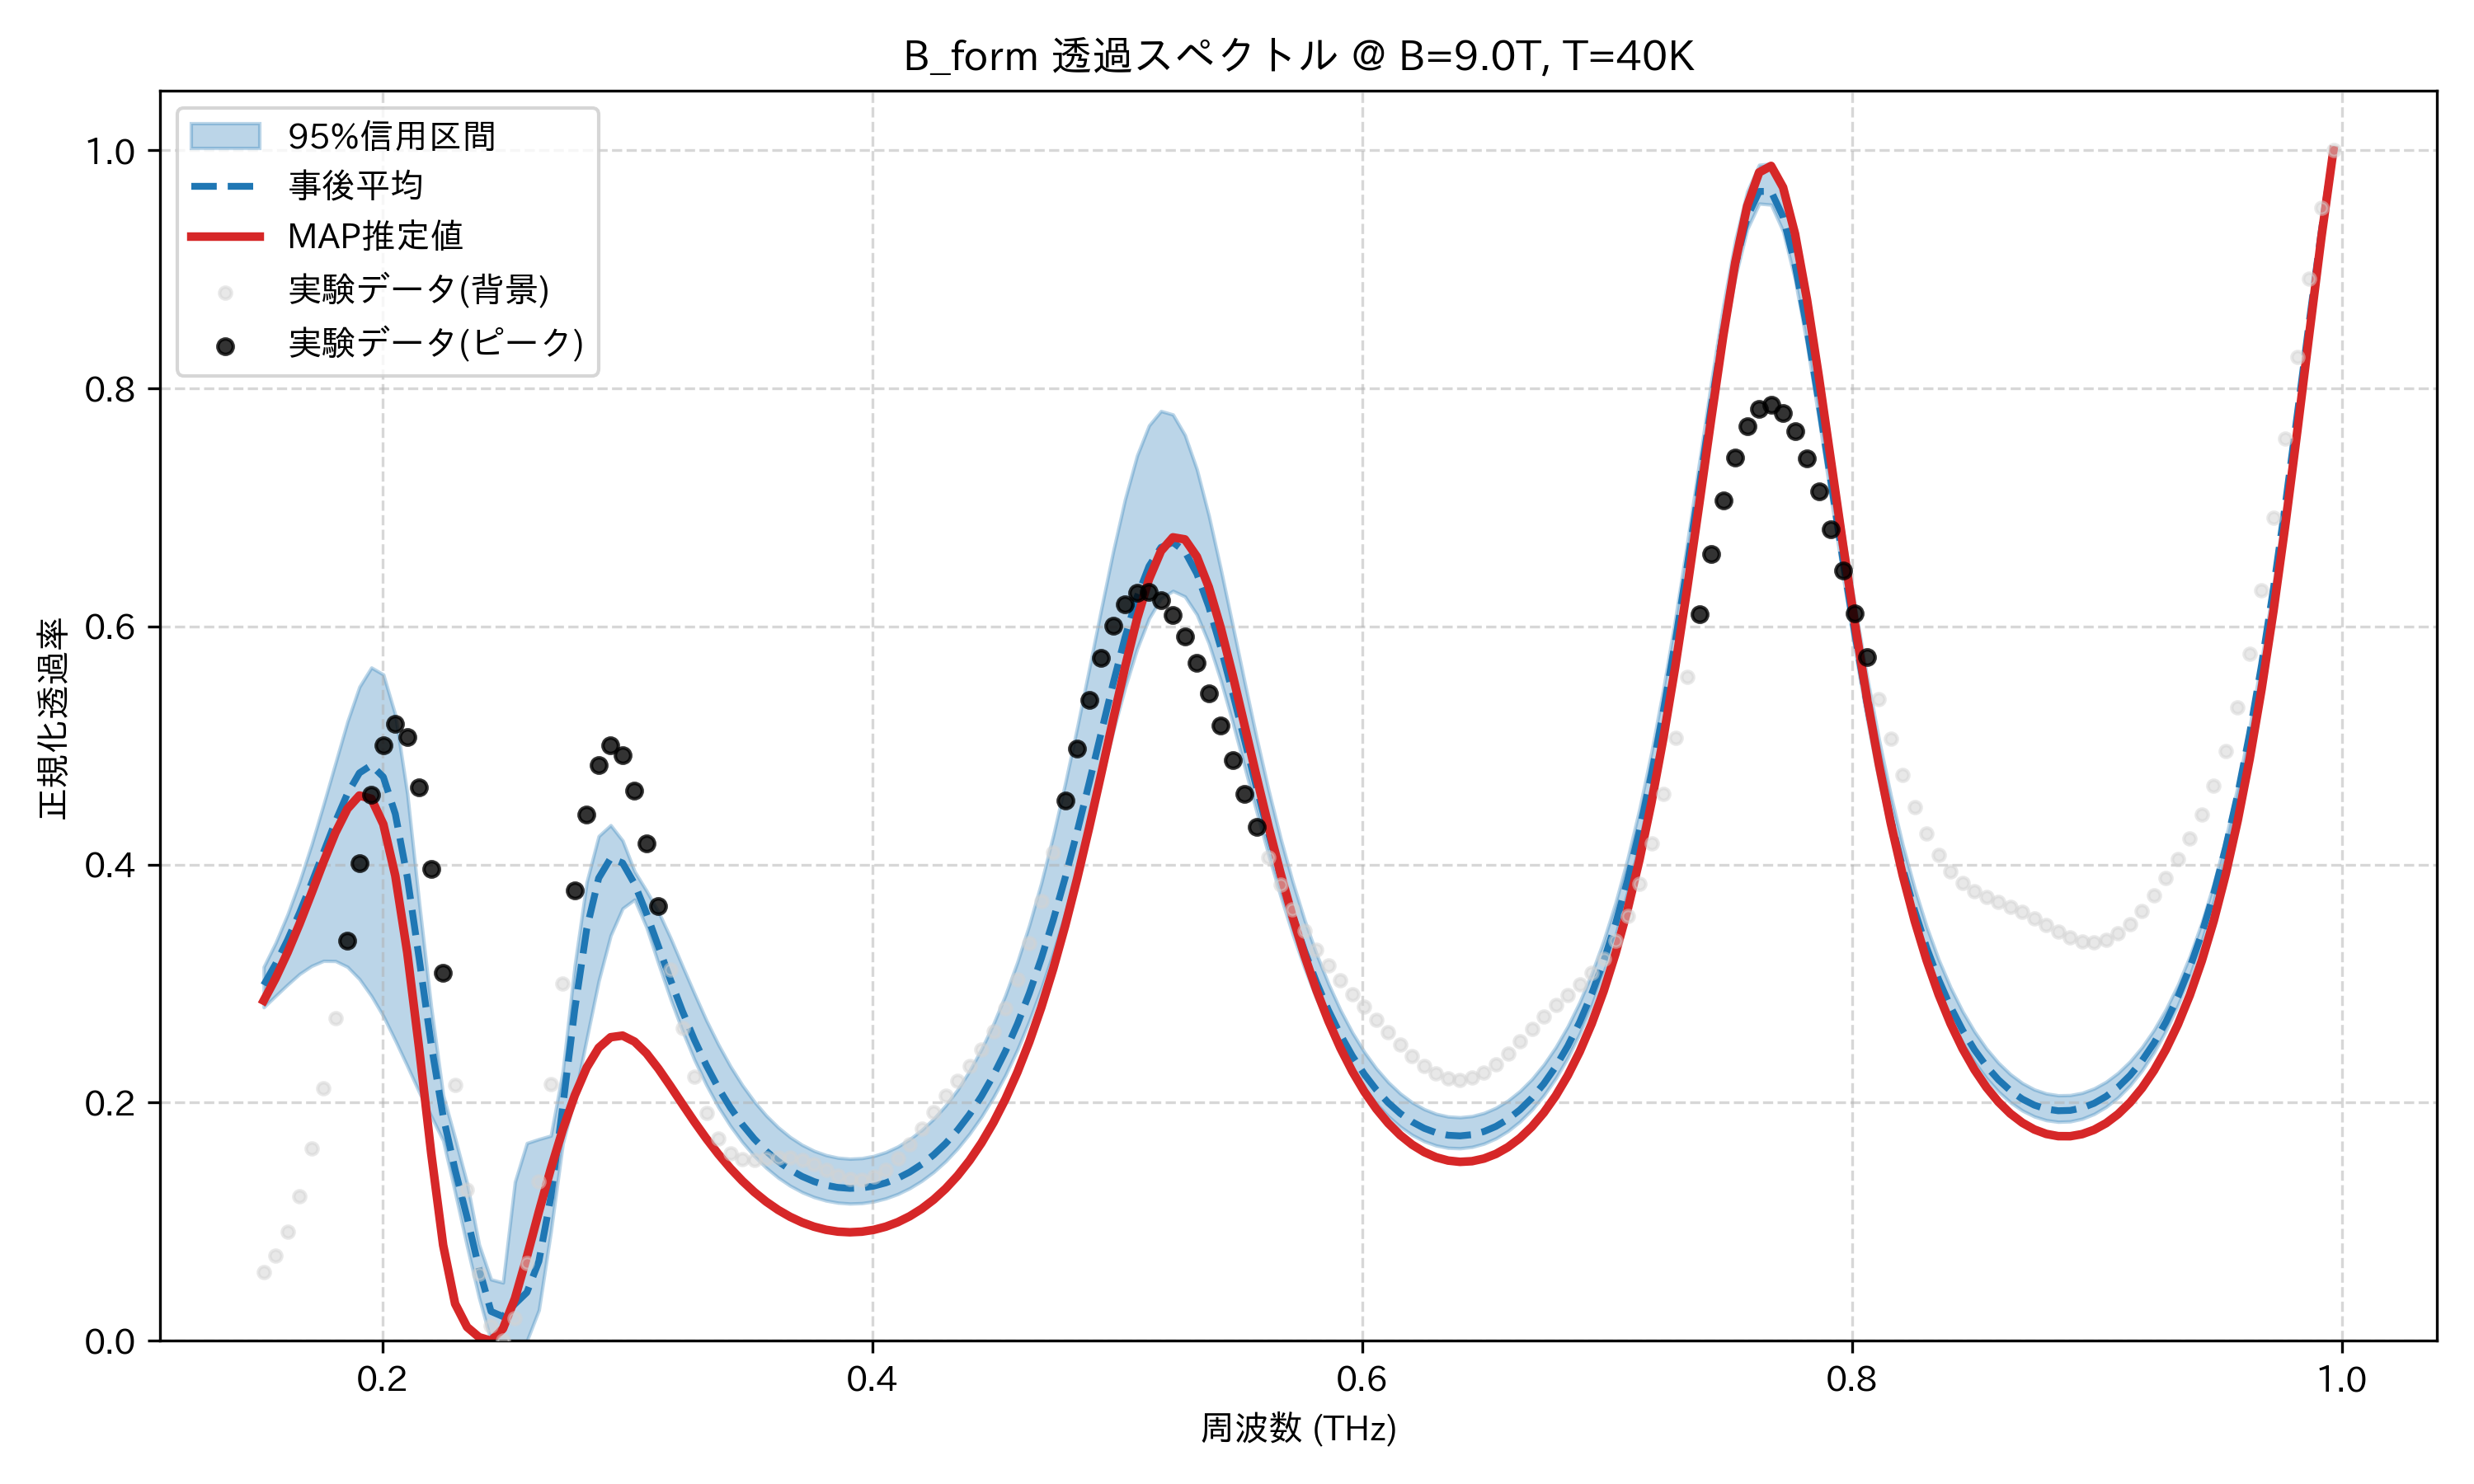

The data file committed next to this chart (first rows):
frequency_thz, mean_transmission, map_transmission, lower_95, upper_95, observed_normalized
0.1514, 0.2988, 0.2857, 0.2802, 0.314, 0.05791
0.1563, 0.3165, 0.3046, 0.2897, 0.3344, 0.07122
0.1612, 0.3368, 0.3263, 0.2992, 0.3583, 0.09192
0.1661, 0.3595, 0.3503, 0.3081, 0.3858, 0.1216
0.171, 0.3843, 0.376, 0.3148, 0.4167, 0.1615
0.1759, 0.4103, 0.4022, 0.3191, 0.4504, 0.2119
0.1808, 0.4362, 0.4269, 0.319, 0.4853, 0.2712
0.1856, 0.4596, 0.4469, 0.3141, 0.5201, 0.3362
0.1905, 0.477, 0.458, 0.3038, 0.5493, 0.4012
0.1954, 0.4835, 0.4553, 0.2896, 0.5655, 0.4586
0.2003, 0.4736, 0.4339, 0.2727, 0.5597, 0.5002
0.2052, 0.4425, 0.3907, 0.2522, 0.5257, 0.5181
0.2101, 0.3896, 0.326, 0.2308, 0.4597, 0.5069
0.2149, 0.3208, 0.245, 0.2088, 0.3675, 0.4652
0.2198, 0.249, 0.1577, 0.1887, 0.2801, 0.3965
0.2247, 0.1886, 0.08037, 0.1682, 0.2063, 0.3093
0.2296, 0.1435, 0.03114, 0.1246, 0.1701, 0.2151
0.2345, 0.1037, 0.01158, 0.07928, 0.1323, 0.127
0.2394, 0.06077, 0.003046, 0.03619, 0.08095, 0.05664
0.2443, 0.02469, 0.0, 0.0, 0.05157, 0.01275
0.2491, 0.02033, 0.01018, 0.0, 0.0489, 0.0
0.254, 0.03096, 0.03553, 0.0, 0.1335, 0.01874
0.2589, 0.04067, 0.07061, 0.0, 0.1661, 0.06552
0.2638, 0.06674, 0.1084, 0.02586, 0.1694, 0.1339
0.2687, 0.1206, 0.1445, 0.09151, 0.1723, 0.2153
0.2736, 0.1969, 0.1773, 0.1656, 0.2264, 0.3001
0.2785, 0.2783, 0.2061, 0.2048, 0.3154, 0.3786
0.2833, 0.3459, 0.2295, 0.2538, 0.3854, 0.442
0.2882, 0.3886, 0.2461, 0.3022, 0.4239, 0.4837
0.2931, 0.4053, 0.255, 0.3405, 0.4331, 0.5002
0.298, 0.4013, 0.2563, 0.3632, 0.4202, 0.4917
0.3029, 0.3838, 0.2513, 0.3706, 0.3943, 0.4621
0.3078, 0.3589, 0.2414, 0.3472, 0.378, 0.4175
0.3127, 0.3311, 0.2285, 0.3166, 0.3603, 0.3651
0.3175, 0.3032, 0.2139, 0.2873, 0.3385, 0.3117
0.3224, 0.2769, 0.1988, 0.2603, 0.3149, 0.2628
0.3273, 0.2528, 0.184, 0.2361, 0.2918, 0.222
0.3322, 0.2314, 0.1699, 0.2149, 0.2691, 0.191
0.3371, 0.2125, 0.1568, 0.1964, 0.2489, 0.17
0.342, 0.196, 0.145, 0.1806, 0.2307, 0.1577
0.3468, 0.1818, 0.1344, 0.167, 0.2148, 0.1524
0.3517, 0.1696, 0.125, 0.1553, 0.201, 0.1516
0.3566, 0.1594, 0.1169, 0.1453, 0.1893, 0.1529
0.3615, 0.1508, 0.1099, 0.137, 0.1793, 0.1543
0.3664, 0.1437, 0.1042, 0.1303, 0.1712, 0.1542
0.3713, 0.1381, 0.09946, 0.1248, 0.1646, 0.1521
0.3762, 0.1338, 0.09584, 0.1207, 0.1596, 0.1483
0.381, 0.1307, 0.09326, 0.1178, 0.156, 0.1435
0.3859, 0.1288, 0.0917, 0.116, 0.1538, 0.1389
0.3908, 0.128, 0.09117, 0.1153, 0.1529, 0.1357
0.3957, 0.1284, 0.09167, 0.1156, 0.1534, 0.1351
0.4006, 0.13, 0.09322, 0.1171, 0.1553, 0.1377
0.4055, 0.1327, 0.09585, 0.1196, 0.1585, 0.1438
0.4104, 0.1366, 0.09963, 0.1233, 0.1632, 0.1531
0.4152, 0.1417, 0.1046, 0.1282, 0.1693, 0.165
0.4201, 0.1482, 0.1109, 0.1343, 0.1771, 0.1784
0.425, 0.1562, 0.1186, 0.1418, 0.1865, 0.1922
0.4299, 0.1657, 0.1278, 0.1508, 0.1977, 0.2056
0.4348, 0.177, 0.1387, 0.1616, 0.211, 0.2184
0.4397, 0.1902, 0.1514, 0.1739, 0.2268, 0.231
... 114 more rows
